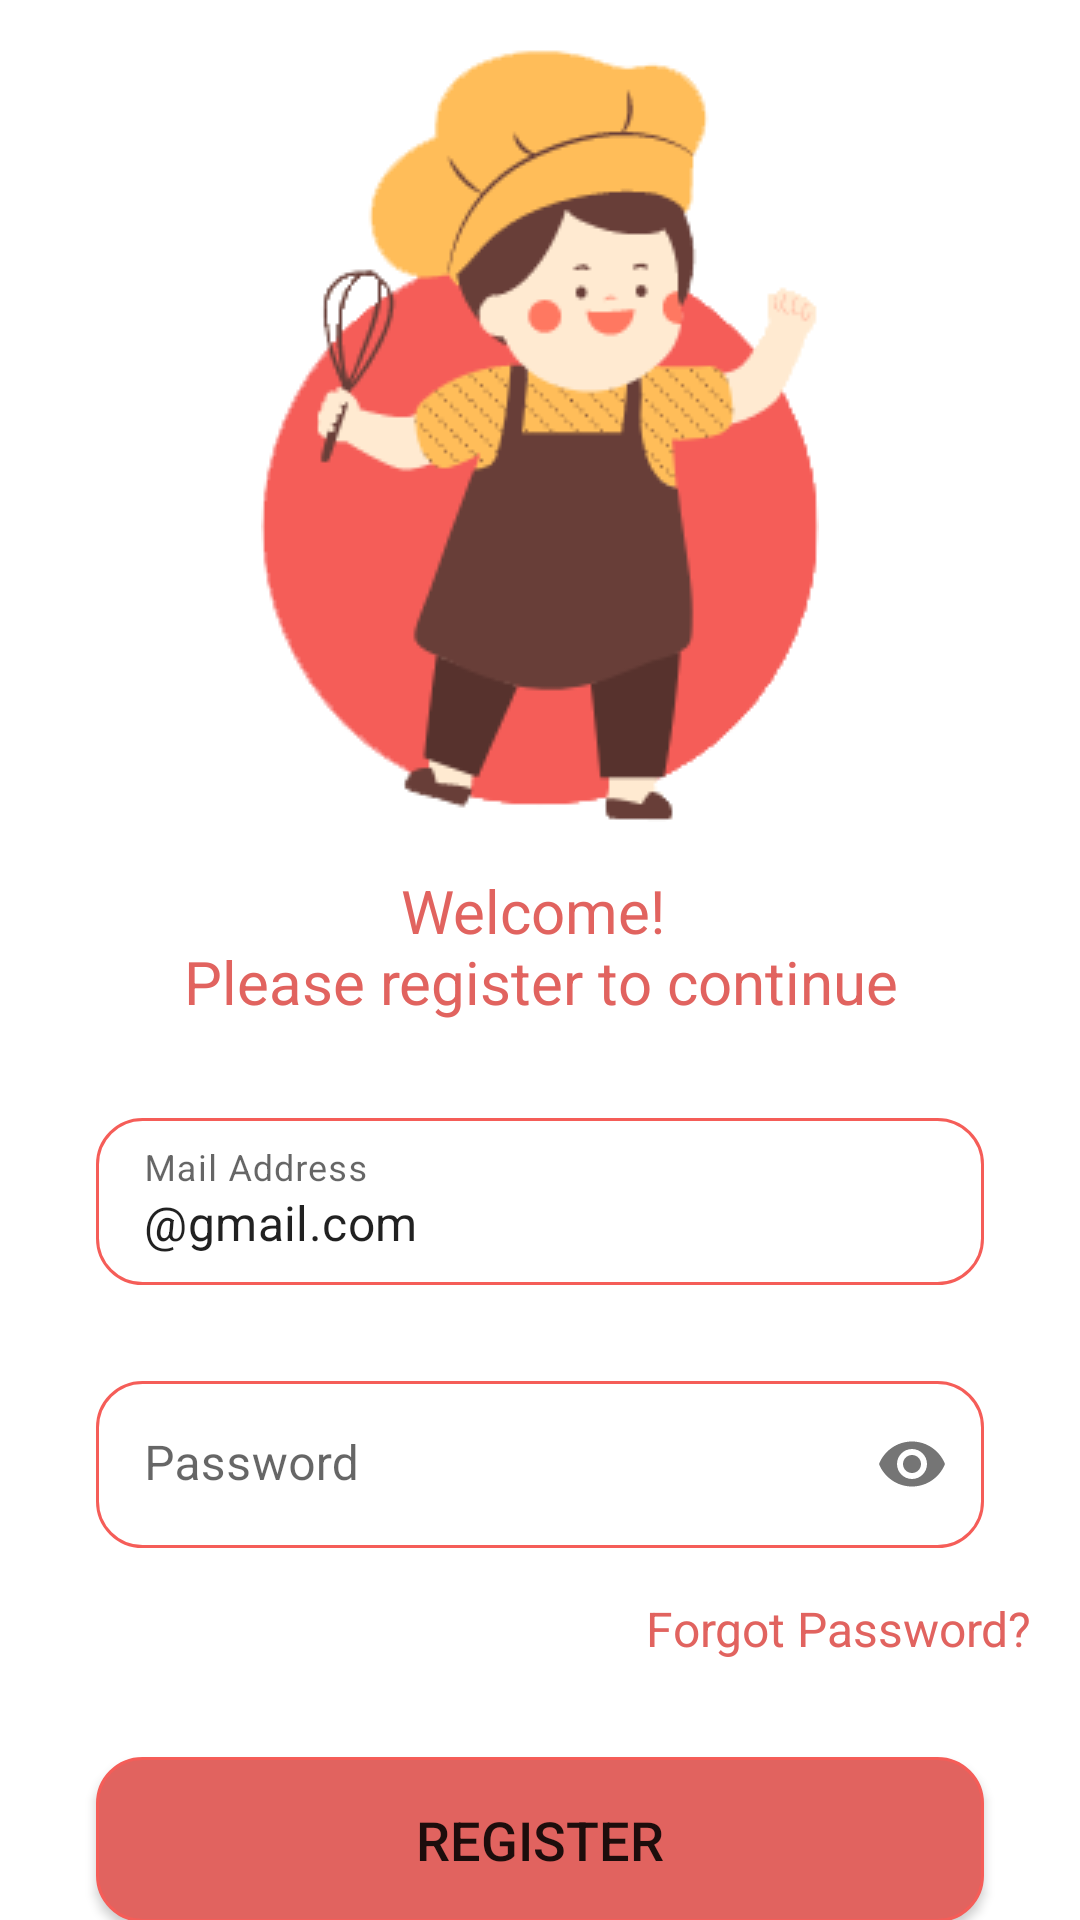

Write the Android layout XML for this screen, with the resource values it uses.
<!-- AndroidManifest.xml: application theme Theme.FoodOrderApplication -->
<!-- res/layout/fragment_register.xml -->
<?xml version="1.0" encoding="utf-8"?>
<layout xmlns:android="http://schemas.android.com/apk/res/android"
    xmlns:app="http://schemas.android.com/apk/res-auto"
    xmlns:tools="http://schemas.android.com/tools">

    <data>
        <variable name="registerFragment" type="com.works.foodorderapplication.ui.user.view.RegisterFragment" />
    </data>

<androidx.constraintlayout.widget.ConstraintLayout
    android:layout_width="match_parent"
    android:layout_height="match_parent"
    android:background="@drawable/login_light">

    <androidx.constraintlayout.widget.ConstraintLayout
        android:layout_width="match_parent"
        android:layout_height="match_parent"
        android:background="@color/login_background"
        tools:context=".ui.user.view.RegisterFragment">

        <ImageView
            android:id="@+id/imageViewRegister"
            android:layout_width="wrap_content"
            android:layout_height="wrap_content"
            android:layout_marginTop="16dp"
            app:layout_constraintEnd_toEndOf="parent"
            app:layout_constraintHorizontal_bias="0.5"
            app:layout_constraintStart_toStartOf="parent"
            app:layout_constraintTop_toTopOf="parent"
            app:srcCompat="@drawable/ic_login_logo" />

        <TextView
            android:id="@+id/textWelcomeRegister"
            android:layout_width="wrap_content"
            android:layout_height="wrap_content"
            android:layout_marginTop="16dp"
            android:text="@string/register_welcome"
            android:textAlignment="center"
            android:textColor="@color/main_color_primary"
            android:textSize="20sp"
            app:layout_constraintEnd_toEndOf="parent"
            app:layout_constraintHorizontal_bias="0.5"
            app:layout_constraintStart_toStartOf="parent"
            app:layout_constraintTop_toBottomOf="@+id/imageViewRegister" />

        <TextView
            android:id="@+id/resetTextRegister"
            android:layout_width="wrap_content"
            android:layout_height="wrap_content"
            android:layout_marginTop="16dp"
            android:layout_marginEnd="16dp"
            android:onClick="@{() -> registerFragment.goToReset()}"
            android:text="@string/forgot_password"
            android:textColor="@color/main_color_primary"
            android:textSize="16sp"
            app:layout_constraintEnd_toEndOf="parent"
            app:layout_constraintTop_toBottomOf="@+id/passwordLayout" />

        <com.google.android.material.textfield.TextInputLayout
            android:id="@+id/emailLayout"
            android:layout_width="0dp"
            android:layout_height="wrap_content"
            android:layout_marginStart="32dp"
            android:layout_marginTop="32dp"
            android:layout_marginEnd="32dp"
            android:hint="@string/email_hint"
            app:boxStrokeWidth="0dp"
            app:boxStrokeWidthFocused="0dp"
            app:hintTextColor="@color/black"
            app:layout_constraintEnd_toEndOf="parent"
            app:layout_constraintStart_toStartOf="parent"
            app:layout_constraintTop_toBottomOf="@+id/textWelcomeRegister">

            <com.google.android.material.textfield.TextInputEditText
                android:id="@+id/emailEditText"
                android:layout_width="match_parent"
                android:layout_height="wrap_content"
                android:background="@drawable/shape_text_login"
                android:inputType="textEmailAddress"
                android:text="@string/email_example" />
        </com.google.android.material.textfield.TextInputLayout>

        <com.google.android.material.textfield.TextInputLayout
            android:id="@+id/passwordLayout"
            android:layout_width="0dp"
            android:layout_height="wrap_content"
            android:layout_marginStart="32dp"
            android:layout_marginTop="32dp"
            android:layout_marginEnd="32dp"
            android:hint="@string/password_hint"
            app:boxStrokeWidth="0dp"
            app:boxStrokeWidthFocused="0dp"
            app:hintTextColor="@color/black"
            app:layout_constraintEnd_toEndOf="parent"
            app:layout_constraintStart_toStartOf="parent"
            app:layout_constraintTop_toBottomOf="@+id/emailLayout"
            app:passwordToggleEnabled="true">

            <com.google.android.material.textfield.TextInputEditText
                android:id="@+id/passwordEditText"
                android:layout_width="match_parent"
                android:layout_height="wrap_content"
                android:background="@drawable/shape_text_login"
                android:inputType="textPassword" />
        </com.google.android.material.textfield.TextInputLayout>

        <Button
            android:id="@+id/registerButton"
            android:layout_width="0dp"
            android:layout_height="55dp"
            android:layout_marginStart="32dp"
            android:layout_marginTop="32dp"
            android:layout_marginEnd="32dp"
            android:background="@drawable/shape_button_login"
            android:onClick="@{() -> registerFragment.registerButton(emailEditText.getText().toString(), passwordEditText.getText().toString())}"
            android:text="@string/register_button"
            android:textSize="18sp"
            app:backgroundTint="@null"
            app:layout_constraintEnd_toEndOf="parent"
            app:layout_constraintStart_toStartOf="parent"
            app:layout_constraintTop_toBottomOf="@+id/resetTextRegister" />
    </androidx.constraintlayout.widget.ConstraintLayout>
</androidx.constraintlayout.widget.ConstraintLayout>
</layout>
<!-- resources referenced by this layout -->
<resources>
  <color name="black">#FF000000</color>
  <color name="login_background">#B3FFFFFF</color>
  <color name="main_color_primary">#e1635f</color>
  <!-- drawable ic_login_logo: png bitmap (drawable-v24, 17344 bytes) -->
  <!-- drawable shape_button_login (drawable-v24) -->
  <?xml version="1.0" encoding="utf-8"?>
  <shape xmlns:android="http://schemas.android.com/apk/res/android">
     <stroke
         android:color="@color/main_color_secondary"
         android:width="1dp" />
  <solid
      android:color="@color/main_color_primary" />
  
     <corners
         android:radius="15dp"/>
  </shape>
  <!-- drawable shape_text_login (drawable-v24) -->
  <?xml version="1.0" encoding="utf-8"?>
  <shape xmlns:android="http://schemas.android.com/apk/res/android">
     <stroke
         android:color="@color/main_color_secondary"
         android:width="1dp" />
  
     <corners
         android:radius="15dp"/>
  </shape>
  <string name="email_example">\@gmail.com</string>
  <string name="email_hint">Mail Address</string>
  <string name="forgot_password">Forgot Password?</string>
  <string name="password_hint">Password</string>
  <string name="register_button">Register</string>
  <string name="register_welcome">Welcome! \nPlease register to continue</string>
  <style name="Theme.FoodOrderApplication" parent="Theme.MaterialComponents.DayNight.DarkActionBar">
          
          <item name="colorPrimary">@color/main_color_light</item>
          <item name="colorPrimaryVariant">@color/main_color_dark</item>
          <item name="colorOnPrimary">@color/white</item>
          
          <item name="colorSecondary">@color/teal_200</item>
          <item name="colorSecondaryVariant">@color/teal_700</item>
          <item name="colorOnSecondary">@color/black</item>
          
          <item name="android:statusBarColor" tools:targetApi="l">@color/main_color_dark</item>
          
          <item name="windowNoTitle">true</item>
          <item name="windowActionBar">false</item>
      </style>
  <color name="main_color_secondary">#f55d58</color>
  <color name="main_color_light">#ed1515</color>
  <color name="main_color_dark">#87201d</color>
  <color name="white">#FFFFFFFF</color>
  <color name="teal_200">#FF03DAC5</color>
  <color name="teal_700">#FF018786</color>
</resources>
